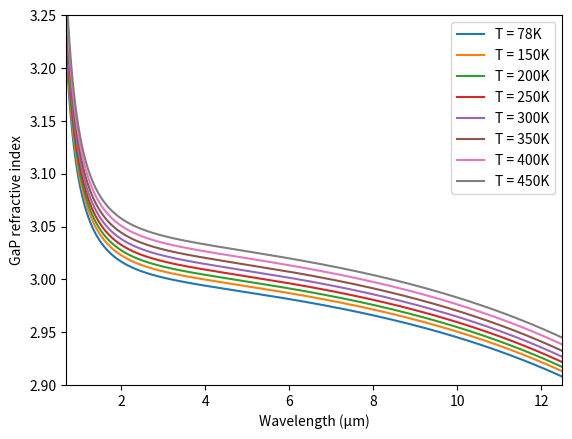

Write the Python code that produced this figure.
import numpy as np


def nGaP_Wei(λ, Temperature=300):
    """GaP refractive index model according to [1].

    Parameters
    ----------
    λ : float
        Wavelength in [µm] (λ > 0)
    Temperature : float
        Temperature in [K]

    Returns
    -------
    n + ik : complex
        Complex refractive index

    References
    ----------
    .. [1] J. Wei, J. M. Murray, J. O. Barnes, D. M. Krein, P. G. Schunemann,
       and S. Guha, "Temperature dependent Sellmeier equation for the
       refractive index of GaP", Optical Materials Express 8, 485-490 (2018).

    """
    # T = Temperature + 273.15
    T = Temperature

    A = 10.926 + 7.0787e-4 * T + 1.8594e-7 * T**2
    B = 0.53718 + 5.8035e-5 * T + 1.9819e-7 * T**2
    C = 0.0911014
    D = 1504 + 0.25935 * T - 0.00023326 * T**2
    E = 758.048
    n2 = A + B / (λ**2 - C) + D / (λ**2 - E)
    return np.sqrt(n2, dtype=complex)


if __name__ == "__main__":

    import matplotlib.pyplot as plt

    λ = np.linspace(0.7, 12.5, 1001)  # [µm]
    Temperatures = [78, 150, 200, 250, 300, 350, 400, 450]  # [K]

    fig, ax = plt.subplots()
    for T in Temperatures:
        n = nGaP_Wei(λ, T)
        ax.plot(λ, n.real, label=f"T = {T}K")
    ax.set_xlabel("Wavelength (µm)")
    ax.set_ylabel("GaP refractive index")
    ax.legend()
    ax.set_xlim(0.7, 12.5)
    ax.set_ylim(2.90, 3.25)

    plt.show()
